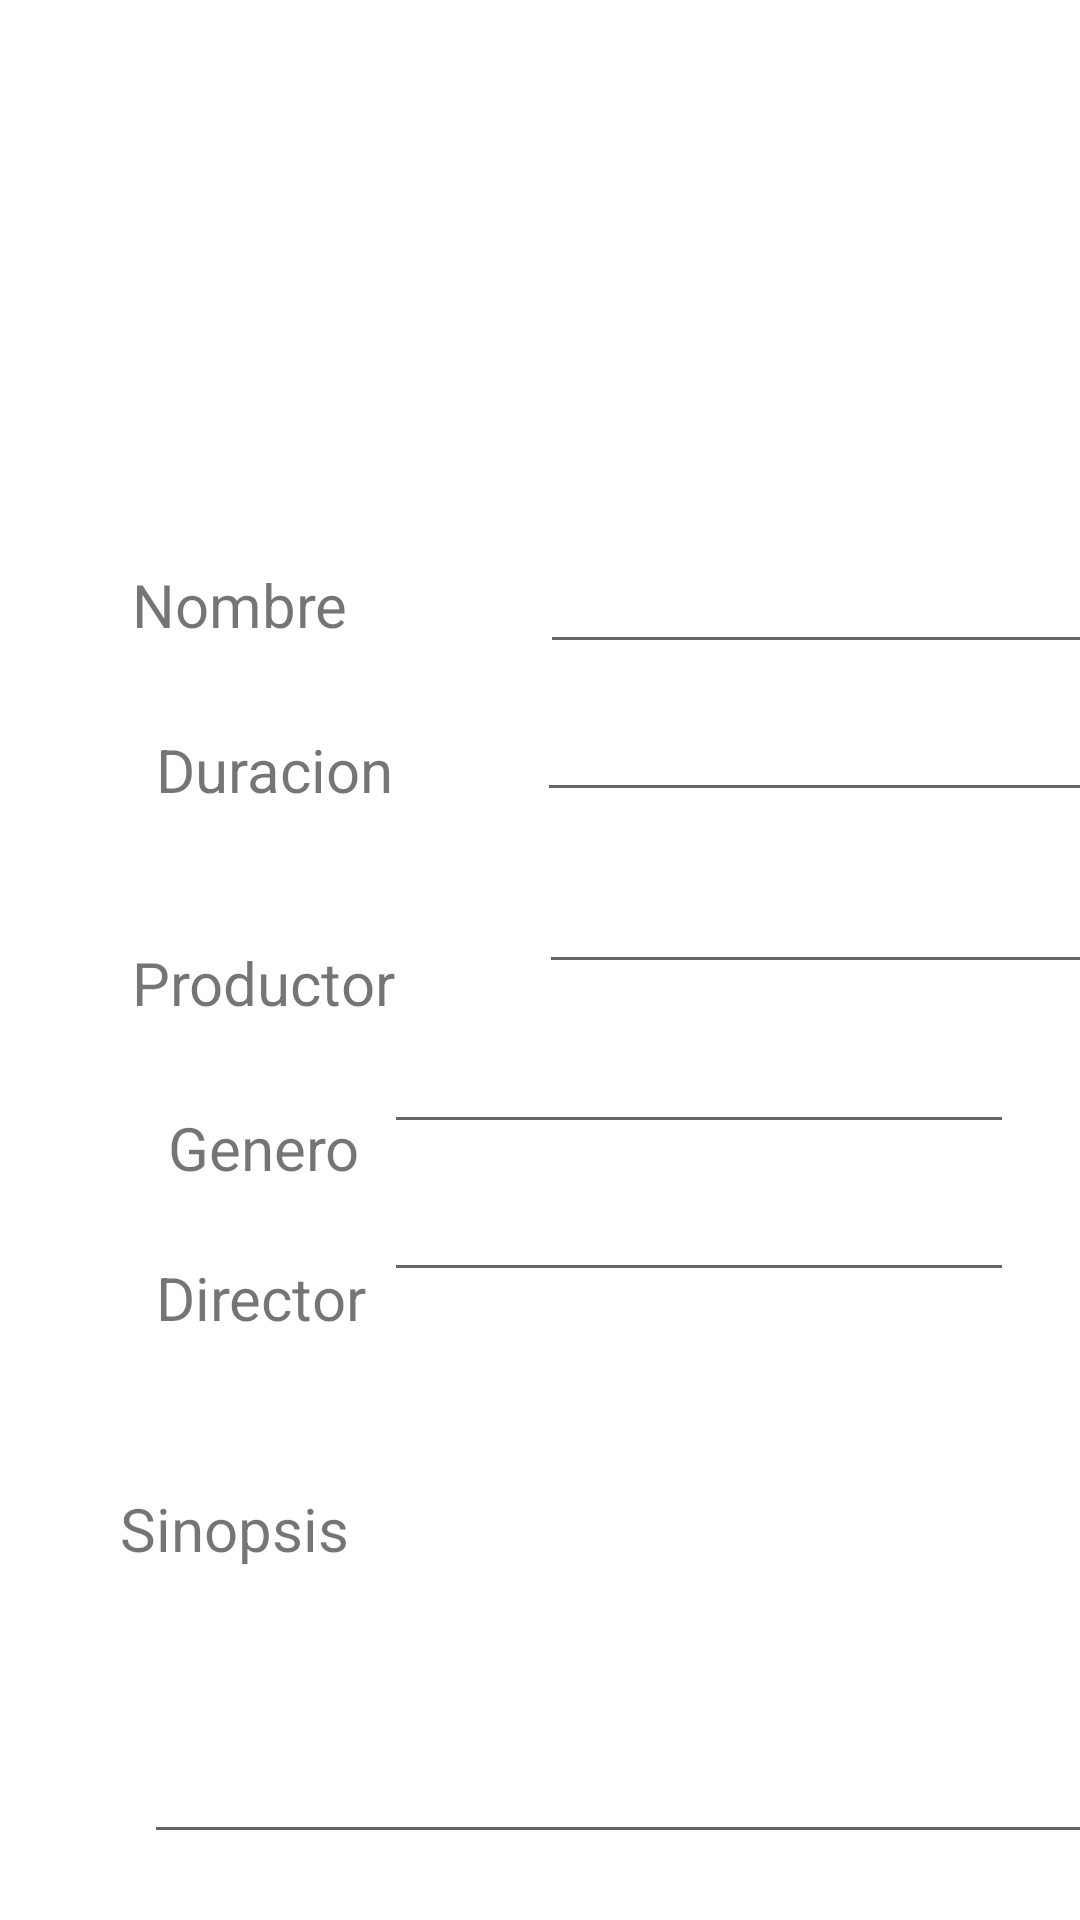

Produce the Android XML layout that renders to this screen, including the resource entries it uses.
<!-- AndroidManifest.xml: application theme Theme.CatalogoPeliculas -->
<!-- res/layout/activity_nueva_pelicula.xml -->
<?xml version="1.0" encoding="utf-8"?>
<androidx.constraintlayout.widget.ConstraintLayout xmlns:android="http://schemas.android.com/apk/res/android"
    xmlns:app="http://schemas.android.com/apk/res-auto"
    xmlns:tools="http://schemas.android.com/tools"
    android:layout_width="match_parent"
    android:layout_height="match_parent"
    tools:context=".NuevaPelicula">

    <ImageView
        android:id="@+id/Portada"
        android:layout_width="160dp"
        android:layout_height="160dp"
        android:layout_centerHorizontal="true"
        android:layout_marginTop="4dp"
        android:src="@drawable/ic_launcher_background"
        app:layout_constraintEnd_toEndOf="parent"
        app:layout_constraintHorizontal_bias="0.083"
        app:layout_constraintStart_toStartOf="parent"
        app:layout_constraintTop_toTopOf="parent" />

    <TextView
        android:id="@+id/textView"
        android:layout_width="wrap_content"
        android:layout_height="wrap_content"
        android:layout_marginStart="44dp"
        android:layout_marginTop="24dp"
        android:text="Nombre"
        android:textSize="20sp"
        app:layout_constraintStart_toStartOf="parent"
        app:layout_constraintTop_toBottomOf="@+id/Portada" />

    <EditText
        android:id="@+id/nombre"
        android:layout_width="wrap_content"
        android:layout_height="wrap_content"
        android:layout_marginStart="64dp"
        android:layout_marginTop="16dp"
        android:ems="10"
        android:inputType="textPersonName"
        app:layout_constraintStart_toEndOf="@+id/textView"
        app:layout_constraintTop_toBottomOf="@+id/Portada" />

    <TextView
        android:id="@+id/textView2"
        android:layout_width="wrap_content"
        android:layout_height="wrap_content"
        android:layout_marginStart="52dp"
        android:layout_marginTop="28dp"
        android:text="Duracion"
        android:textSize="20sp"
        app:layout_constraintStart_toStartOf="parent"
        app:layout_constraintTop_toBottomOf="@+id/textView" />

    <EditText
        android:id="@+id/duracion"
        android:layout_width="wrap_content"
        android:layout_height="wrap_content"
        android:layout_marginStart="48dp"
        android:layout_marginTop="8dp"
        android:ems="10"
        android:inputType="textPersonName"
        app:layout_constraintStart_toEndOf="@+id/textView2"
        app:layout_constraintTop_toBottomOf="@+id/nombre" />

    <EditText
        android:id="@+id/productor"
        android:layout_width="wrap_content"
        android:layout_height="wrap_content"
        android:layout_marginStart="48dp"
        android:layout_marginTop="16dp"
        android:ems="10"
        app:layout_constraintStart_toEndOf="@+id/textView3"
        app:layout_constraintTop_toBottomOf="@+id/duracion" />

    <EditText
        android:id="@+id/genero"
        android:layout_width="wrap_content"
        android:layout_height="wrap_content"
        android:layout_marginStart="20dp"
        android:layout_marginTop="12dp"
        android:layout_marginEnd="22dp"
        android:ems="10"
        app:layout_constraintEnd_toEndOf="parent"
        app:layout_constraintHorizontal_bias="1.0"
        app:layout_constraintStart_toEndOf="@+id/textView6"
        app:layout_constraintTop_toBottomOf="@+id/productor" />

    <EditText
        android:id="@+id/director"
        android:layout_width="wrap_content"
        android:layout_height="wrap_content"
        android:layout_marginStart="64dp"
        android:layout_marginTop="8dp"
        android:layout_marginEnd="22dp"
        android:ems="10"
        android:inputType="number"
        app:layout_constraintEnd_toEndOf="parent"
        app:layout_constraintHorizontal_bias="1.0"
        app:layout_constraintStart_toEndOf="@+id/textView8"
        app:layout_constraintTop_toBottomOf="@+id/genero" />

    <TextView
        android:id="@+id/textView3"
        android:layout_width="wrap_content"
        android:layout_height="wrap_content"
        android:layout_marginStart="44dp"
        android:layout_marginTop="44dp"
        android:text="Productor"
        android:textSize="20sp"
        app:layout_constraintStart_toStartOf="parent"
        app:layout_constraintTop_toBottomOf="@+id/textView2" />


    <TextView
        android:id="@+id/textView6"
        android:layout_width="wrap_content"
        android:layout_height="wrap_content"
        android:layout_marginStart="56dp"
        android:layout_marginTop="28dp"
        android:text="Genero"
        android:textSize="20sp"
        app:layout_constraintStart_toStartOf="parent"
        app:layout_constraintTop_toBottomOf="@+id/textView3" />

    <TextView
        android:id="@+id/textView8"
        android:layout_width="wrap_content"
        android:layout_height="wrap_content"
        android:layout_marginStart="52dp"
        android:layout_marginTop="23dp"
        android:text="Director"
        android:textSize="20sp"
        app:layout_constraintStart_toStartOf="parent"
        app:layout_constraintTop_toBottomOf="@+id/textView6" />

    <TextView
        android:id="@+id/textView4"
        android:layout_width="wrap_content"
        android:layout_height="wrap_content"
        android:layout_marginStart="40dp"
        android:layout_marginTop="50dp"
        android:text="Sinopsis"
        android:textSize="20sp"
        app:layout_constraintStart_toStartOf="parent"
        app:layout_constraintTop_toBottomOf="@+id/textView8" />

    <EditText
        android:id="@+id/sinopsis"
        android:layout_width="316dp"
        android:layout_height="80dp"
        android:layout_marginStart="48dp"
        android:layout_marginTop="15dp"
        android:layout_marginEnd="42dp"
        android:ems="10"
        android:gravity="start|top"
        android:inputType="textMultiLine"
        app:layout_constraintEnd_toEndOf="parent"
        app:layout_constraintHorizontal_bias="0.0"
        app:layout_constraintStart_toStartOf="parent"
        app:layout_constraintTop_toBottomOf="@+id/textView4" />

    <Button
        android:id="@+id/btn_guardar"
        android:layout_width="wrap_content"
        android:layout_height="wrap_content"
        android:layout_marginTop="18dp"
        android:text="Guardar"
        app:layout_constraintEnd_toEndOf="parent"
        app:layout_constraintHorizontal_bias="0.522"
        app:layout_constraintStart_toStartOf="parent"
        app:layout_constraintTop_toBottomOf="@+id/sinopsis" />
</androidx.constraintlayout.widget.ConstraintLayout>
<!-- resources referenced by this layout -->
<resources>
  <style name="Theme.CatalogoPeliculas" parent="Theme.MaterialComponents.DayNight.DarkActionBar">
          
          <item name="colorPrimary">@color/purple_500</item>
          <item name="colorPrimaryVariant">@color/purple_700</item>
          <item name="colorOnPrimary">@color/white</item>
          
          <item name="colorSecondary">@color/teal_200</item>
          <item name="colorSecondaryVariant">@color/teal_700</item>
          <item name="colorOnSecondary">@color/black</item>
          
          <item name="android:statusBarColor" tools:targetApi="l">?attr/colorPrimaryVariant</item>
          
      </style>
  <!-- not gathered from this repository: default colours our renderer supplied (Android Studio template values) -->
  <color name="purple_500">#FF6200EE</color>
  <color name="purple_700">#FF3700B3</color>
  <color name="teal_200">#FF03DAC5</color>
  <color name="teal_700">#FF018786</color>
  <color name="black">#FF000000</color>
  <color name="white">#FFFFFFFF</color>
</resources>
